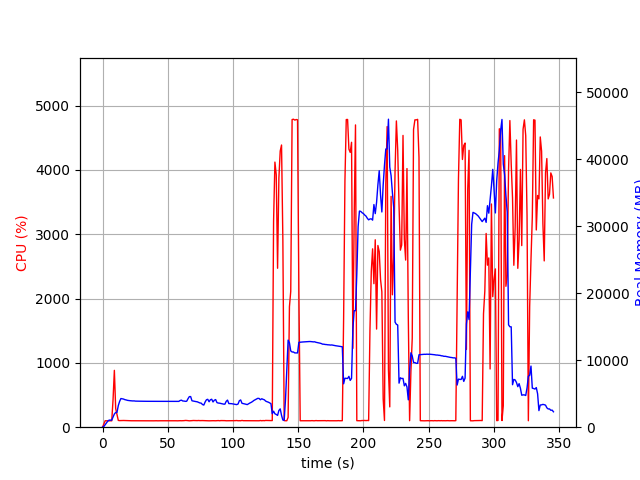

The file beside this chart, header and first rows:
elapsed_time, nproc, cpu, mem_real, mem_virtual
4.1484832763671875e-05, 1, 0.0, 7.602, 3185
1.006, 1, 51.7, 107.6, 778.6
2.012, 1, 100.3, 371.6, 1899
3.019, 1, 99.4, 629.6, 3179
4.025, 1, 100.4, 907.6, 3179
5.032, 1, 99.3, 1058, 2667
6.039, 1, 100.3, 1058, 2667
7.045, 1, 99.3, 1058, 2667
8.051, 1, 427.4, 1533, 6959
9.059, 1, 883.8, 1973, 7448
10.07, 1, 289.6, 2196, 7712
11.07, 1, 198.7, 2215, 7764
12.08, 1, 105.2, 3230, 8846
13.09, 1, 102.4, 3854, 9176
14.1, 1, 103.2, 4280, 10008
15.1, 1, 104.3, 4236, 10008
16.11, 1, 104.2, 4197, 10008
17.12, 1, 103.3, 4111, 10008
18.12, 1, 102.3, 4067, 10008
19.13, 1, 102.3, 4006, 10008
20.14, 1, 100.3, 3976, 10008
21.14, 1, 101.2, 3954, 10008
22.15, 1, 100.2, 3935, 10008
23.16, 1, 100.1, 3918, 10008
24.17, 1, 101.0, 3926, 10008
25.18, 1, 99.1, 3893, 10008
26.19, 1, 101.1, 3885, 10008
27.2, 1, 100.2, 3887, 10008
28.21, 1, 99.1, 3881, 10008
29.21, 1, 100.2, 3881, 10008
30.22, 1, 100.1, 3874, 10008
31.23, 1, 100.1, 3872, 10008
32.24, 1, 99.2, 3872, 10008
33.25, 1, 100.2, 3869, 10008
34.26, 1, 100.2, 3864, 10008
35.26, 1, 100.2, 3862, 10008
36.27, 1, 99.2, 3862, 10008
37.28, 1, 100.2, 3862, 10008
38.29, 1, 100.1, 3862, 10008
39.3, 1, 99.2, 3862, 10008
40.3, 1, 100.2, 3862, 10008
41.31, 1, 100.2, 3859, 10008
42.32, 1, 99.1, 3859, 10008
43.33, 1, 100.2, 3859, 10008
44.34, 1, 100.1, 3859, 10008
45.34, 1, 100.2, 3861, 10008
46.35, 1, 99.2, 3863, 10008
47.36, 1, 100.2, 3863, 10008
48.37, 1, 100.2, 3863, 10008
49.38, 1, 100.0, 3863, 10008
50.39, 1, 99.2, 3863, 10008
51.39, 1, 101.2, 3865, 10008
52.4, 1, 101.1, 3860, 10008
53.41, 1, 100.1, 3860, 10008
54.42, 1, 101.1, 3856, 10008
55.43, 1, 100.2, 3863, 10008
56.44, 1, 100.0, 3859, 10008
57.45, 1, 99.1, 3855, 10008
58.46, 1, 100.1, 3853, 10008
59.47, 1, 101.2, 3984, 10008
... 283 more rows
